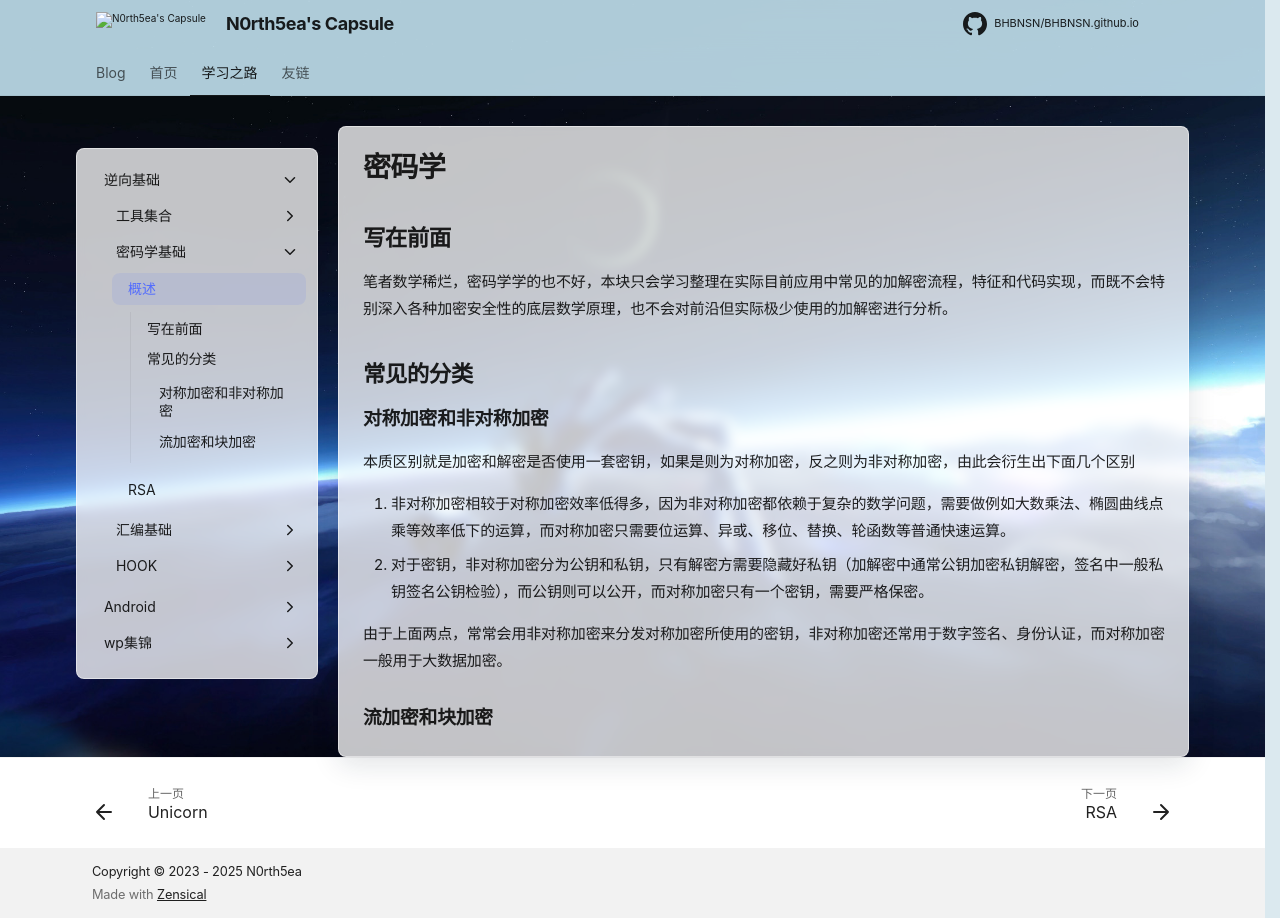

repository: N0rth5ea/BHBNSN.github.io · page: study/reverse/cryptography/index.html · generator: mkdocs

# 密码学

## 写在前面

笔者数学稀烂，密码学学的也不好，本块只会学习整理在实际目前应用中常见的加解密流程，特征和代码实现，而既不会特别深入各种加密安全性的底层数学原理，也不会对前沿但实际极少使用的加解密进行分析。

## 常见的分类

### 对称加密和非对称加密

本质区别就是加密和解密是否使用一套密钥，如果是则为对称加密，反之则为非对称加密，由此会衍生出下面几个区别

1. 非对称加密相较于对称加密效率低得多，因为非对称加密都依赖于复杂的数学问题，需要做例如大数乘法、椭圆曲线点乘等效率低下的运算，而对称加密只需要位运算、异或、移位、替换、轮函数等普通快速运算。
2. 对于密钥，非对称加密分为公钥和私钥，只有解密方需要隐藏好私钥（加解密中通常公钥加密私钥解密，签名中一般私钥签名公钥检验），而公钥则可以公开，而对称加密只有一个密钥，需要严格保密。

由于上面两点，常常会用非对称加密来分发对称加密所使用的密钥，非对称加密还常用于数字签名、身份认证，而对称加密一般用于大数据加密。

### 流加密和块加密
